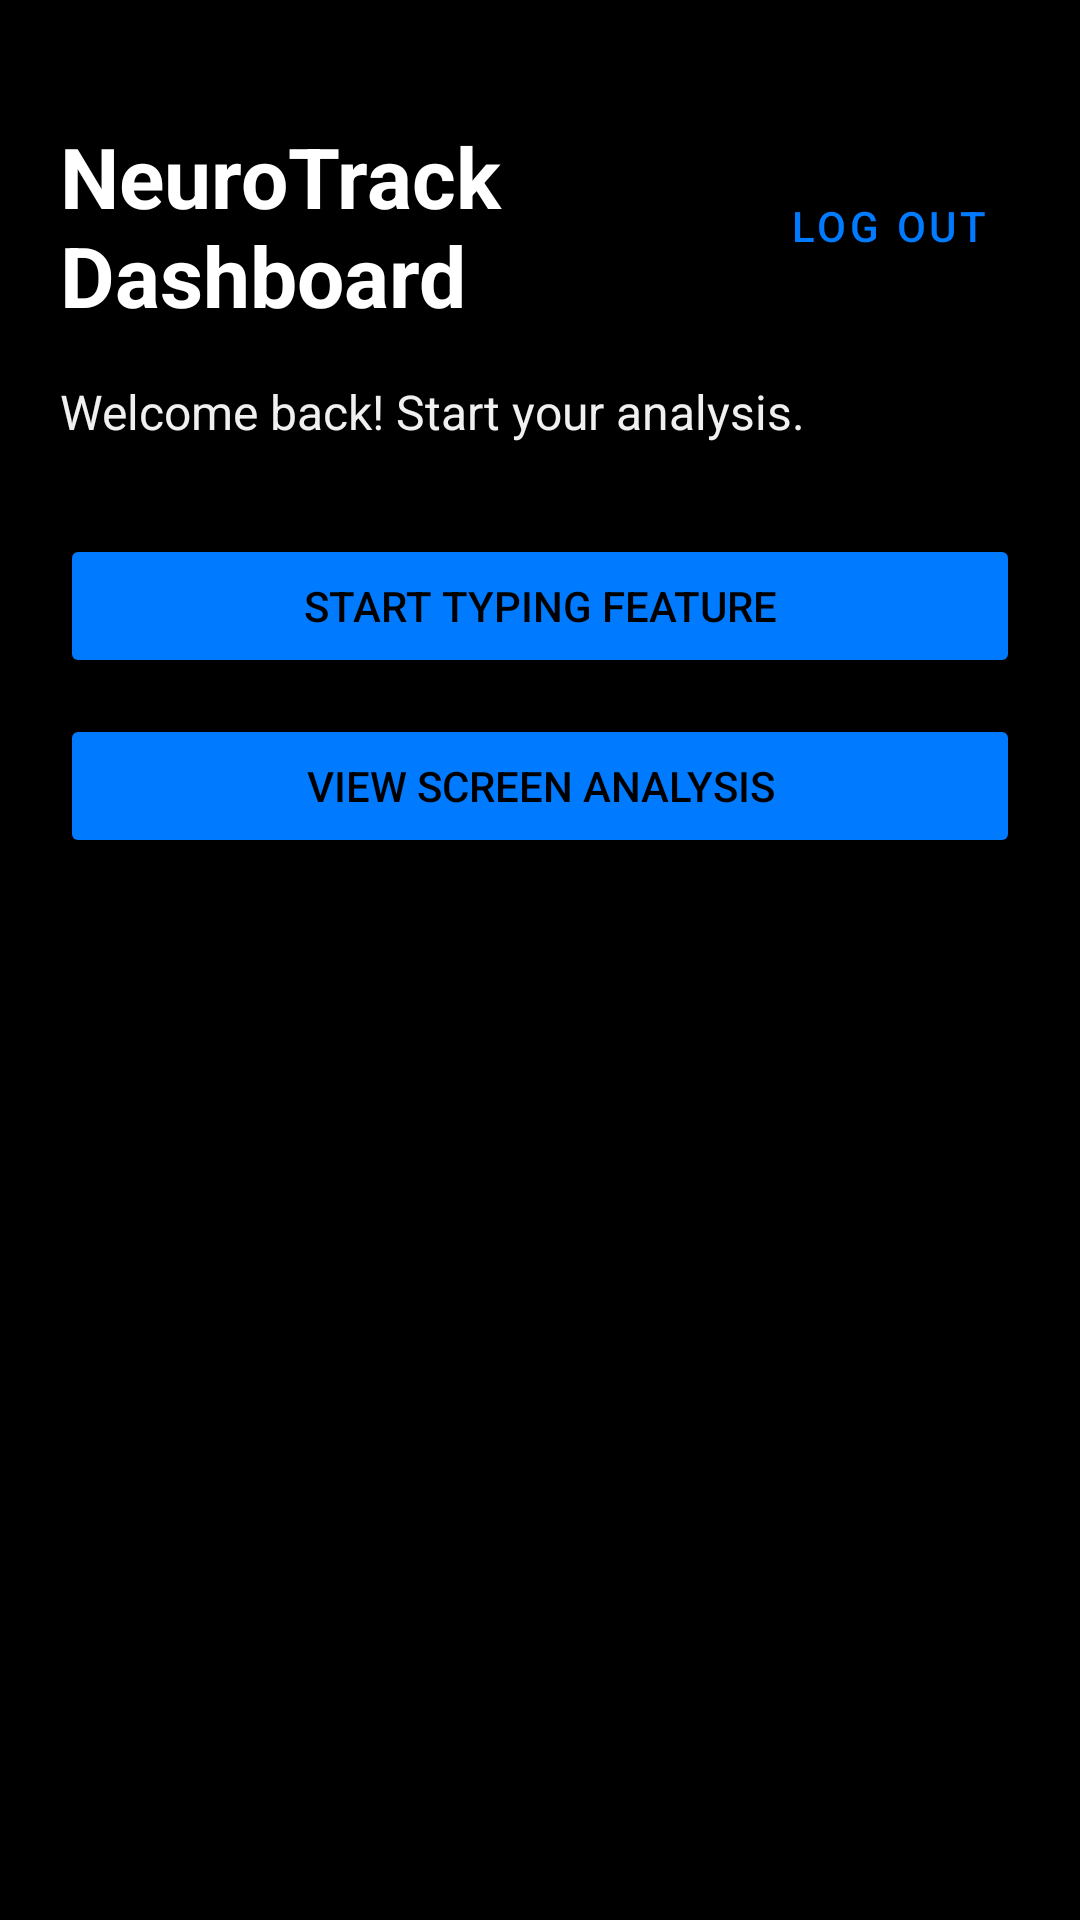

Reconstruct the res/layout file that produces this screen, plus the resources it refers to.
<!-- AndroidManifest.xml: application theme Theme.NeuroTrack -->
<!-- res/layout/activity_dashboard.xml -->
<?xml version="1.0" encoding="utf-8"?>
<androidx.constraintlayout.widget.ConstraintLayout xmlns:android="http://schemas.android.com/apk/res/android"
    xmlns:app="http://schemas.android.com/apk/res-auto"
    xmlns:tools="http://schemas.android.com/tools"
    android:layout_width="match_parent"
    android:layout_height="match_parent"
    android:background="@color/black"
    android:padding="20dp"
    tools:context=".DashboardActivity">

    <TextView
        android:id="@+id/tv_dashboard_title"
        android:layout_width="0dp"
        android:layout_height="wrap_content"
        android:text="NeuroTrack Dashboard"
        android:textColor="@color/white"
        android:textSize="28sp"
        android:textStyle="bold"
        android:layout_marginTop="20dp"
        app:layout_constraintTop_toTopOf="parent"
        app:layout_constraintStart_toStartOf="parent"
        app:layout_constraintEnd_toStartOf="@id/btn_logout" />

    <Button
        android:id="@+id/btn_logout"
        style="@style/Widget.MaterialComponents.Button.TextButton"
        android:layout_width="wrap_content"
        android:layout_height="wrap_content"
        android:text="LOG OUT"
        android:textColor="@color/color_primary_blue"
        app:layout_constraintTop_toTopOf="@id/tv_dashboard_title"
        app:layout_constraintBottom_toBottomOf="@id/tv_dashboard_title"
        app:layout_constraintEnd_toEndOf="parent"/>

    <TextView
        android:id="@+id/tv_welcome_message"
        android:layout_width="match_parent"
        android:layout_height="wrap_content"
        android:text="Welcome back! Start your analysis."
        android:textColor="@color/grey_light"
        android:textSize="16sp"
        android:layout_marginTop="16dp"
        app:layout_constraintTop_toBottomOf="@id/tv_dashboard_title"
        app:layout_constraintStart_toStartOf="parent"/>

    <LinearLayout
        android:layout_width="match_parent"
        android:layout_height="0dp"
        android:orientation="vertical"
        android:paddingTop="30dp"
        app:layout_constraintTop_toBottomOf="@id/tv_welcome_message"
        app:layout_constraintBottom_toBottomOf="parent">

        <Button
            android:id="@+id/btn_start_typing"
            android:layout_width="match_parent"
            android:layout_height="wrap_content"
            android:text="Start Typing Feature"
            android:layout_marginBottom="12dp"
            android:backgroundTint="@color/color_primary_blue"/>

        <Button
            android:id="@+id/btn_screen_analysis"
            android:layout_width="match_parent"
            android:layout_height="wrap_content"
            android:text="View Screen Analysis"
            android:layout_marginBottom="12dp"
            android:backgroundTint="@color/color_primary_blue"/>

    </LinearLayout>

</androidx.constraintlayout.widget.ConstraintLayout>
<!-- resources referenced by this layout -->
<resources>
  <color name="black">#FF000000</color>
  <color name="color_primary_blue">#FF007AFF</color>
  <color name="grey_light">#FFF0F0F0</color>
  <color name="white">#FFFFFFFF</color>
  <style name="Theme.NeuroTrack" parent="Theme.MaterialComponents.DayNight.DarkActionBar">
          <item name="colorPrimary">@color/purple_500</item>
          <item name="colorPrimaryVariant">@color/purple_700</item>
          <item name="colorOnPrimary">@color/white</item>
          <item name="colorSecondary">@color/teal_200</item>
          <item name="colorOnSecondary">@color/black</item>
          <item name="android:textColorPrimary">@color/black</item>
          <item name="android:textColorHint">@color/gray</item>
          <item name="android:windowBackground">@color/white</item>
      </style>
  <color name="purple_500">#FF6200EE</color>
  <color name="purple_700">#FF3700B3</color>
  <color name="teal_200">#FF03DAC5</color>
  <color name="gray">#FF808080</color>
</resources>
